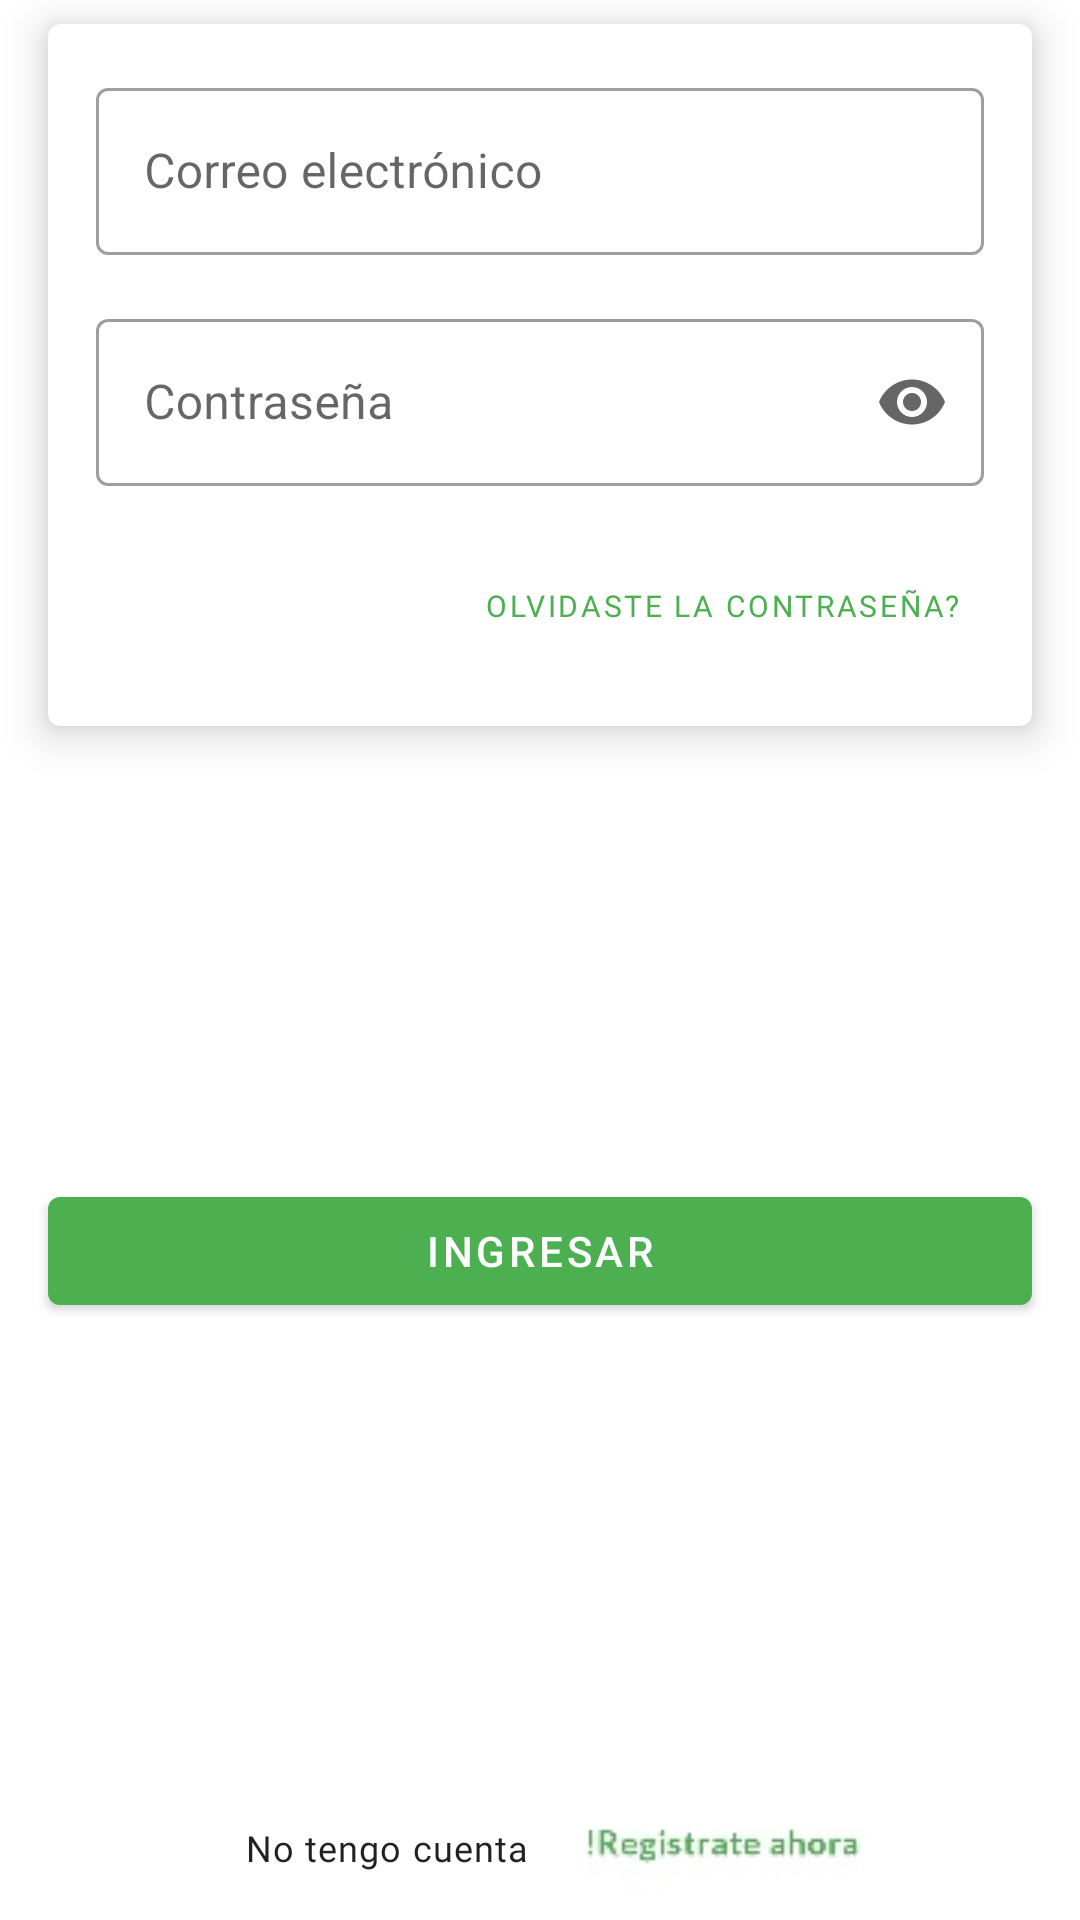

Here is an Android app screen rendered from its layout file. Give the layout XML and the strings, colors and styles it references.
<!-- AndroidManifest.xml: activity theme Theme.MyApplication.NoActionBar -->
<!-- res/layout/fragment_login.xml -->
<?xml version="1.0" encoding="utf-8"?>
<androidx.constraintlayout.widget.ConstraintLayout xmlns:android="http://schemas.android.com/apk/res/android"
    xmlns:tools="http://schemas.android.com/tools"
    xmlns:app="http://schemas.android.com/apk/res-auto"
    android:layout_width="match_parent"
    android:layout_height="match_parent"
    tools:context=".ui.fragments.LoginFragment">

<com.google.android.material.card.MaterialCardView
    app:layout_constraintVertical_chainStyle="spread_inside"
    app:layout_constraintVertical_bias="0.3"
    android:id="@+id/fragment_login_card"
    android:layout_width="0dp"
    app:layout_constraintEnd_toEndOf="parent"
    app:layout_constraintStart_toStartOf="parent"
    app:layout_constraintTop_toTopOf="parent"
    app:layout_constraintBottom_toTopOf="@id/fragment_login_button"
    app:layout_goneMarginTop="@dimen/default_margin"
    android:layout_marginTop="@dimen/small_margin"
    android:layout_marginHorizontal="@dimen/default_margin"
    android:layout_height="wrap_content"
    app:cardElevation="@dimen/card_elevation">

    <androidx.constraintlayout.widget.ConstraintLayout
        android:layout_width="match_parent"
        android:layout_height="match_parent"
        android:layout_margin="@dimen/default_margin">

        <com.google.android.material.textfield.TextInputLayout
            android:id="@+id/login_email_layout"
            android:layout_width="match_parent"
            android:layout_height="match_parent"
            app:layout_constraintTop_toTopOf="parent"
            app:layout_constraintStart_toStartOf="parent"
            app:layout_constraintEnd_toEndOf="parent"
            android:hint="@string/email_hint"
            style="@style/Widget.MaterialComponents.TextInputLayout.OutlinedBox">

            <com.google.android.material.textfield.TextInputEditText
                android:id="@+id/login_email"
                android:layout_width="match_parent"
                android:layout_height="match_parent"
                android:inputType="textEmailAddress"/>

        </com.google.android.material.textfield.TextInputLayout>

        <com.google.android.material.textfield.TextInputLayout
            android:id="@+id/login_password_layout"
            android:layout_width="match_parent"
            android:layout_height="match_parent"
            app:layout_constraintTop_toBottomOf="@id/login_email_layout"
            app:layout_constraintStart_toStartOf="parent"
            app:layout_constraintEnd_toEndOf="parent"
            android:layout_marginVertical="@dimen/default_margin"
            android:hint="@string/password_hint"
            app:endIconMode="password_toggle"
            style="@style/Widget.MaterialComponents.TextInputLayout.OutlinedBox">

            <com.google.android.material.textfield.TextInputEditText
                android:id="@+id/login_password"
                android:layout_width="match_parent"
                android:layout_height="wrap_content"
                android:inputType="numberPassword"/>

        </com.google.android.material.textfield.TextInputLayout>

        <com.google.android.material.button.MaterialButton
            android:id="@+id/login_forgot_button"
            style="@style/Widget.MaterialComponents.Button.TextButton"
            android:layout_width="wrap_content"
            android:layout_height="wrap_content"
            android:layout_marginVertical="@dimen/default_margin"
            android:fontFamily="@font/lato_bold"
            android:text="Olvidaste la Contraseña?"
            android:textSize="10dp"
            app:layout_constraintEnd_toEndOf="parent"
            app:layout_constraintTop_toBottomOf="@id/login_password_layout"/>



    </androidx.constraintlayout.widget.ConstraintLayout>

</com.google.android.material.card.MaterialCardView>

    <com.google.android.material.button.MaterialButton
        android:id="@+id/fragment_login_button"
        android:layout_width="0dp"
        android:layout_height="wrap_content"
        app:layout_constraintEnd_toEndOf="parent"
        app:layout_constraintStart_toStartOf="parent"
        android:layout_marginHorizontal="@dimen/default_margin"
        app:layout_constraintTop_toBottomOf="@id/fragment_login_card"
        app:layout_constraintBottom_toTopOf="@id/fragment_login_label_1"
        android:text="@string/button_login"/>

    <com.google.android.material.textview.MaterialTextView
        android:id="@+id/fragment_login_label_1"
        android:layout_width="wrap_content"
        android:layout_height="wrap_content"
        app:layout_constraintStart_toStartOf="parent"
        app:layout_constraintEnd_toStartOf="@id/fragment_login_label_2"
        android:layout_marginVertical="@dimen/default_margin"
        app:layout_constraintTop_toBottomOf="@+id/fragment_login_button"
        app:layout_constraintBottom_toBottomOf="parent"
        android:text="@string/login_label_1"
        android:textAppearance="@style/Text.Mintic"
        app:layout_constraintHorizontal_chainStyle="packed"
        android:layout_marginHorizontal="@dimen/default_margin"/>

    <com.google.android.material.textview.MaterialTextView
        android:id="@+id/fragment_login_label_2"
        android:layout_width="wrap_content"
        android:layout_height="wrap_content"
        app:layout_constraintStart_toEndOf="@id/fragment_login_label_1"
        app:layout_constraintEnd_toEndOf="parent"
        app:layout_constraintTop_toTopOf="@id/fragment_login_label_1"
        app:layout_constraintBottom_toBottomOf="@id/fragment_login_label_1"
        android:layout_marginVertical="@dimen/default_margin"
        android:background="@drawable/animaboton"
        android:textAppearance="@style/TextBlue.Mintic"/>
</androidx.constraintlayout.widget.ConstraintLayout>
<!-- resources referenced by this layout -->
<resources>
  <dimen name="card_elevation">8dp</dimen>
  <dimen name="default_margin">16dp</dimen>
  <dimen name="small_margin">8dp</dimen>
  <!-- drawable animaboton (drawable) -->
  <?xml version="1.0" encoding="utf-8"?>
  <selector xmlns:android="http://schemas.android.com/apk/res/android">
  
      <item android:drawable="@drawable/registropresionado" android:state_pressed="true"> </item>
      <item android:drawable="@drawable/registro"></item>
  </selector>
  <string name="button_login">Ingresar</string>
  <string name="email_hint">Correo electrónico</string>
  <string name="login_label_1">No tengo cuenta</string>
  <string name="password_hint">Contraseña</string>
  <style name="Text.Mintic" parent="TextAppearance.MaterialComponents.Body1">
          <item name="fontFamily">@font/lato_bold</item>
          <item name="android:textSize">@dimen/button_text_size</item>
  
      </style>
  <style name="TextBlue.Mintic" parent="TextAppearance.MaterialComponents.Body1">
          <item name="fontFamily">@font/lato_bold</item>
          <item name="android:textSize">@dimen/button_text_size</item>
          <item name="android:textColor">@color/purple_500</item>
  
      </style>
  <style name="Theme.MyApplication.NoActionBar">
          <item name="windowActionBar">false</item>
          <item name="windowNoTitle">true</item>
      </style>
  <!-- drawable registropresionado: png bitmap (drawable, 32128 bytes) -->
  <!-- drawable registro: png bitmap (drawable, 34016 bytes) -->
  <dimen name="button_text_size">12sp</dimen>
  <color name="purple_500">#4CAF50</color>
</resources>
